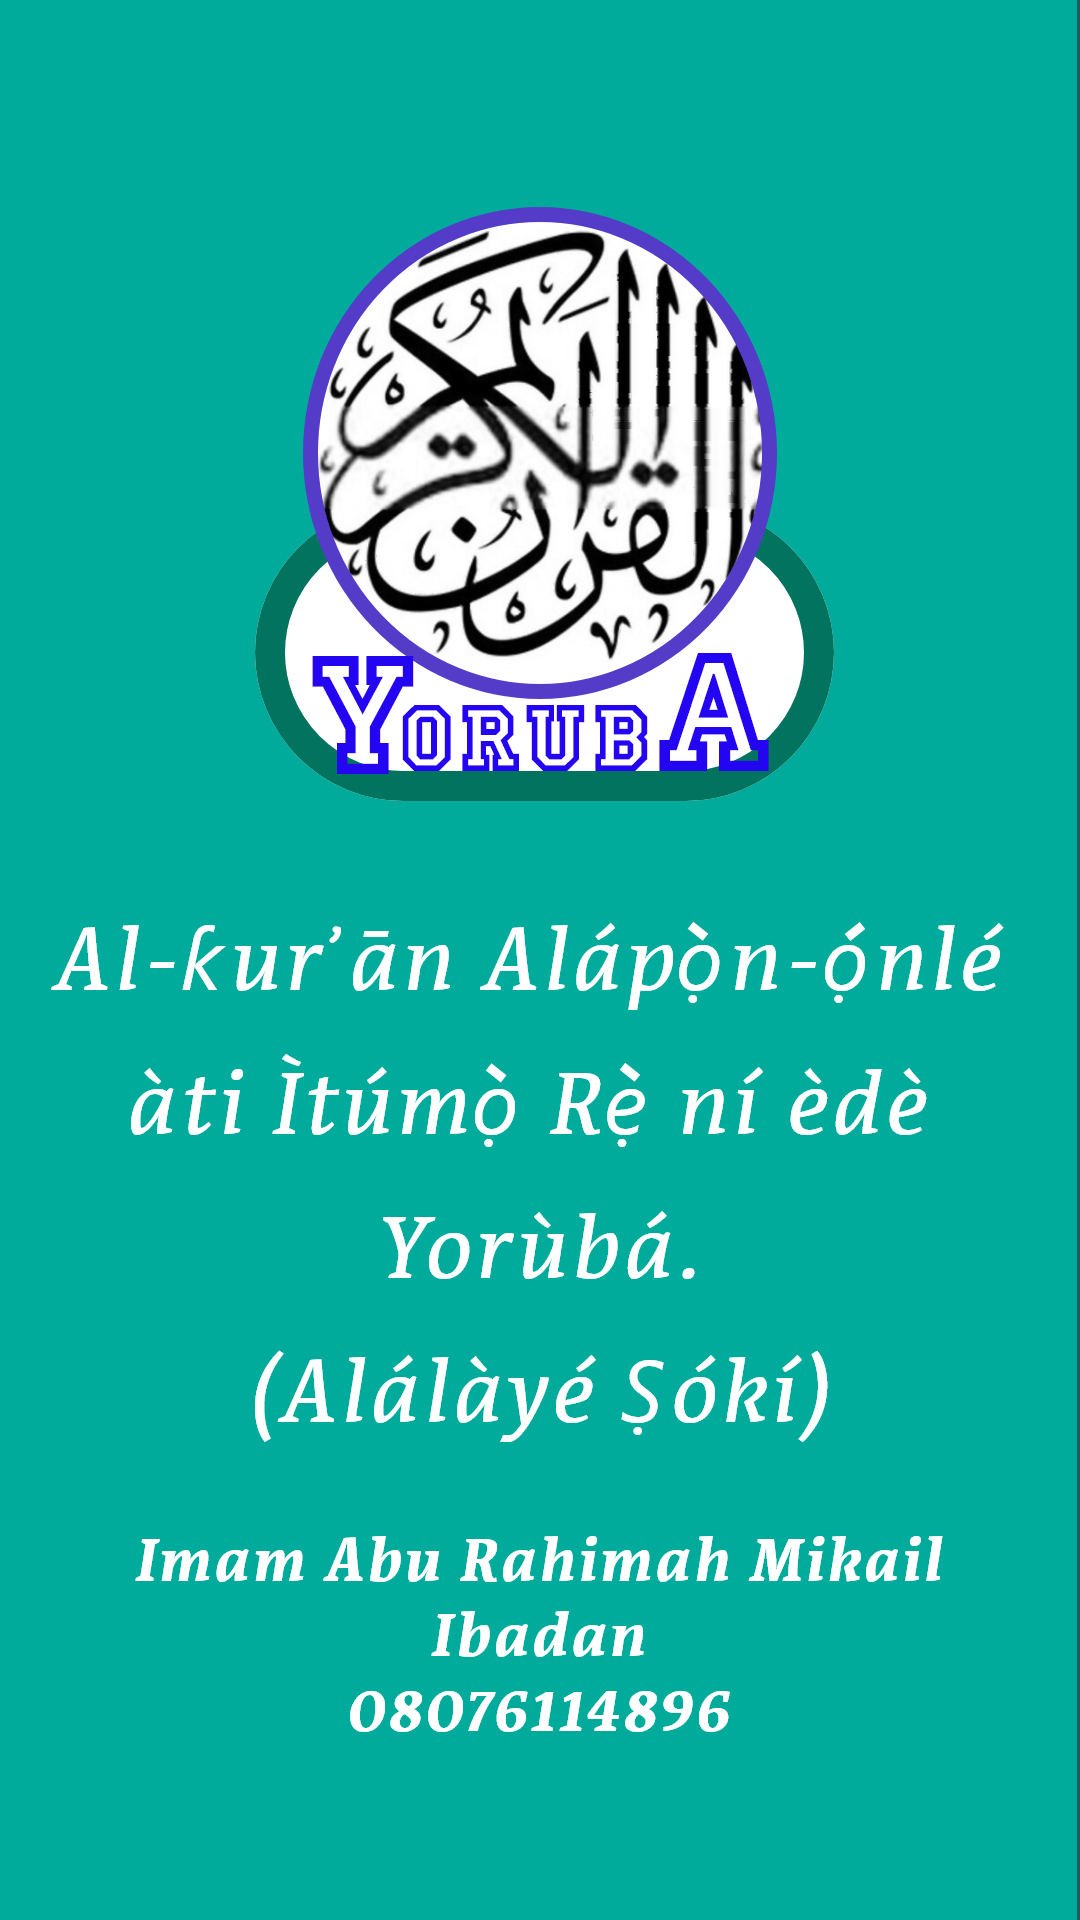

The Android layout XML behind this screen, and the referenced resources:
<!-- AndroidManifest.xml: application theme Theme.QuranInYoruba -->
<!-- res/layout/fragment_splash.xml -->
<?xml version="1.0" encoding="utf-8"?>
<androidx.constraintlayout.widget.ConstraintLayout xmlns:android="http://schemas.android.com/apk/res/android"
    xmlns:tools="http://schemas.android.com/tools"
    android:layout_width="match_parent"
    android:layout_height="match_parent"
    xmlns:app="http://schemas.android.com/apk/res-auto"
    tools:context="com.sadaqaworks.yorubaquran.quran.presentation.splash.SplashFragment"
    android:background="@color/deep_green"
    >


    <ImageView
        android:layout_width="0dp"
        android:layout_height="0dp"
        app:layout_constraintEnd_toEndOf="parent"
        app:layout_constraintBottom_toBottomOf="parent"
        app:layout_constraintTop_toTopOf="parent"
        app:layout_constraintStart_toStartOf="parent"
        android:src="@drawable/splash"
        android:textColor="@color/white"
        android:scaleType="fitXY"
        />
    <include
        android:id="@+id/custom_dialog"
        layout="@layout/custom_dialog"
        android:layout_height="wrap_content"
        android:layout_width="match_parent"
        app:layout_constraintStart_toStartOf="parent"
        app:layout_constraintEnd_toEndOf="parent"
        app:layout_constraintBottom_toBottomOf="parent"
        app:layout_constraintTop_toTopOf="parent"
        android:layout_marginHorizontal="30dp"
        android:visibility="invisible"
        />

    <androidx.core.widget.ContentLoadingProgressBar
        android:id="@+id/progressBar"
        android:layout_width="wrap_content"
        android:layout_height="50dp"
        style="?android:attr/progressBarStyleLarge"

        app:layout_constraintStart_toStartOf="parent"
        app:layout_constraintEnd_toEndOf="parent"
        app:layout_constraintBottom_toBottomOf="parent"
        android:indeterminateTint="@color/white"
        android:indeterminateTintMode="src_atop"
        android:visibility="invisible"
        android:layout_marginBottom="10dp"
        />
</androidx.constraintlayout.widget.ConstraintLayout>
<!-- res/layout/custom_dialog.xml (included above) -->
<?xml version="1.0" encoding="utf-8"?>
<androidx.constraintlayout.widget.ConstraintLayout xmlns:android="http://schemas.android.com/apk/res/android"

    android:layout_width="match_parent"
    android:layout_height="wrap_content"
    xmlns:app="http://schemas.android.com/apk/res-auto"
    android:background="@drawable/white_corner_background"
    android:elevation="10dp"
    android:outlineProvider="none"
    >


    <androidx.constraintlayout.widget.ConstraintLayout
        android:layout_width="match_parent"
        android:layout_height="wrap_content"
        android:padding="30dp"
        app:layout_constraintBottom_toBottomOf="parent"
        app:layout_constraintEnd_toEndOf="parent"
        app:layout_constraintHorizontal_bias="1.0"
        app:layout_constraintStart_toStartOf="parent"
        app:layout_constraintTop_toTopOf="parent"
        app:layout_constraintVertical_bias="1.0">

        <androidx.constraintlayout.widget.Guideline
            android:id="@+id/guideline3"
            android:layout_width="wrap_content"
            android:layout_height="wrap_content"
            android:layout_marginStart="16dp"
            android:orientation="vertical"
            app:layout_constraintGuide_percent="1.0"
            app:layout_constraintStart_toStartOf="parent" />

        <androidx.constraintlayout.widget.Guideline
            android:id="@+id/guideline"
            android:layout_width="wrap_content"
            android:layout_height="wrap_content"
            android:layout_marginStart="16dp"
            android:orientation="vertical"
            app:layout_constraintGuide_percent="0.0"
            app:layout_constraintStart_toStartOf="parent" />

        <TextView
            android:id="@+id/dialogTitle"
            android:layout_width="0dp"
            android:layout_height="wrap_content"
            android:text="Dialog Title"
            android:textAppearance="?android:dialogTitle"
            android:textAlignment="center"
            android:textSize="25sp"
            android:maxLines="1"
            app:layout_constraintEnd_toStartOf="@id/guideline3"
            app:layout_constraintStart_toStartOf="@id/guideline"
            app:layout_constraintTop_toTopOf="parent" />
        <ImageButton
            android:id="@+id/close_button"
            android:layout_width="wrap_content"
            android:layout_height="wrap_content"
            app:layout_constraintEnd_toStartOf="@id/guideline3"
            app:layout_constraintTop_toTopOf="@id/dialogTitle"
            app:layout_constraintBottom_toBottomOf="@id/dialogTitle"
            app:srcCompat="@drawable/baseline_close_24"
            android:padding="10dp"
            android:background="@android:color/transparent"
            android:visibility="invisible"
            />

        <TextView
            android:id="@+id/dialogDescription"
            android:layout_width="0dp"
            android:layout_height="wrap_content"
            android:layout_marginTop="10dp"
            android:text="This is the dialog Description it shoes what happen in the dialog"
            android:textAlignment="textStart"
            android:textAppearance="?attr/dialogMessage"
            android:textSize="15sp"
            app:layout_constraintEnd_toStartOf="@id/guideline3"
            app:layout_constraintStart_toStartOf="@id/guideline"

            app:layout_constraintTop_toBottomOf="@id/dialogTitle" />

        <TextView
            android:id="@+id/negative_button"
            android:layout_width="wrap_content"
            android:layout_height="wrap_content"
            android:textAppearance="?attr/negativeButtonText"
            android:text="Dismiss Button"

            android:textSize="13sp"
            android:textColor="@color/deep_green"
            android:textStyle="bold"
            app:layout_constraintStart_toStartOf="@id/guideline"
            app:layout_constraintTop_toTopOf="@id/positive_button"
            app:layout_constraintBottom_toBottomOf="@id/positive_button"/>

        <TextView
            android:id="@+id/positive_button"
            android:layout_width="wrap_content"
            android:layout_height="wrap_content"
            android:textAppearance="?attr/negativeButtonText"
            android:text="Positive Button"
            android:textSize="13sp"
             android:textStyle="bold"
            android:background="@drawable/deep_green_background"
            android:textColor="@color/white"
            android:paddingHorizontal="15dp"
            android:paddingVertical="5dp"
            android:layout_marginTop="15dp"

            app:layout_constraintEnd_toStartOf="@id/guideline3"
            app:layout_constraintTop_toBottomOf="@id/dialogDescription" />


    </androidx.constraintlayout.widget.ConstraintLayout>


</androidx.constraintlayout.widget.ConstraintLayout>
<!-- resources referenced by this layout -->
<resources>
  <color name="deep_green">#185D61</color>
  <color name="white">#FFFFFFFF</color>
  <!-- drawable baseline_close_24 (drawable) -->
  <vector android:height="24dp" android:tint="#3AB6AA"
      android:viewportHeight="24" android:viewportWidth="24"
      android:width="24dp" xmlns:android="http://schemas.android.com/apk/res/android">
      <path android:fillColor="@android:color/white" android:pathData="M19,6.41L17.59,5 12,10.59 6.41,5 5,6.41 10.59,12 5,17.59 6.41,19 12,13.41 17.59,19 19,17.59 13.41,12z"/>
  </vector>
  <!-- drawable deep_green_background (drawable) -->
  <?xml version="1.0" encoding="utf-8"?>
  <shape xmlns:android="http://schemas.android.com/apk/res/android">
      <solid
          android:color="@color/deep_green"
  
          />
      <corners
          android:radius="15dp"/>
  
  
  </shape>
  <!-- drawable splash: png bitmap (drawable-hdpi, 108020 bytes) -->
  <style name="Theme.QuranInYoruba" parent="Theme.MaterialComponents.Light.NoActionBar">
          
          <item name="colorPrimary">@color/deep_green</item>
          <item name="colorPrimaryVariant">@color/light_white</item>
          <item name="colorOnPrimary">@color/white</item>
          
          <item name="colorSecondary">@color/teal_200</item>
          <item name="colorSecondaryVariant">@color/teal_700</item>
          <item name="colorOnSecondary">@color/black</item>
          
          <item name="android:statusBarColor">@color/deep_green</item>
          
      </style>
  <color name="light_white">#fafafa</color>
  <color name="teal_200">#FF03DAC5</color>
  <color name="teal_700">#FF018786</color>
  <color name="black">#FF000000</color>
</resources>
